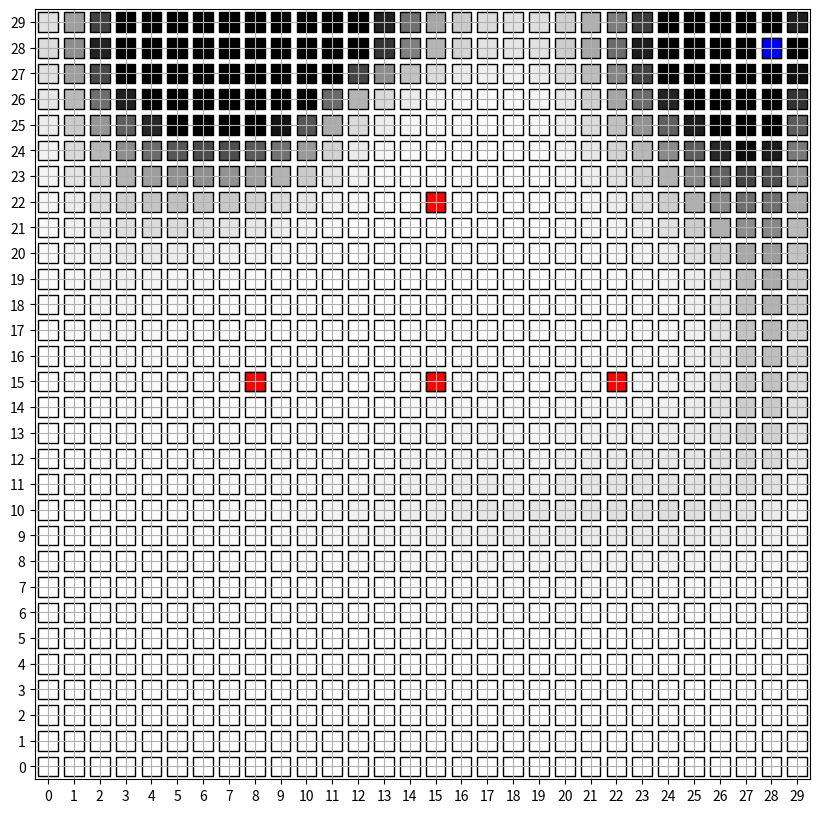

Generate this figure with matplotlib: (Note: this script raises an exception after producing the figure.)
from itertools import repeat
import random
import matplotlib.pyplot as plt
import matplotlib.animation as animation
import matplotlib.colors as colors
import numpy as np
import matplotlib.markers as markers

T=100

# initializing the probability matrix for bayes filter P[i,j,k]
# i:time j:x-axis location k:y-axis location
P = np.zeros((T+1,30,30))
for i in range(30):
    for j in range(30):
        P[0,i,j] = 1/900


def chebyshev(a, b):
    return max(abs(a[0] - b[0]),abs(a[1] - b[1]))

def all_measure(all_sensors, robot_bf):
    for sensor in all_sensors:
        sensor.measure(robot_bf)


class Robot:
    def __init__(self, x, y):
        self.x = x
        self.y = y
        self.movement_history = [(x, y)]
    def next_state(self, action):
        if action == 'up':
            self.y += 1
        elif action == 'down':
            self.y -= 1
        elif action == 'left':
            self.x -= 1
        elif action == 'right':
            self.x += 1
        self.movement_history.append((self.x, self.y))

class Sensor:
    def __init__(self, x, y):
        self.x = x
        self.y = y
        self.measurements = []
    def measure(self, robot_bf):
        prob_detection = max(0.4, 0.9 - chebyshev((robot_bf.x, robot_bf.y), (self.x, self.y))/10)
        # making sure probability remains zero outside the distribution
        if prob_detection == 0.4:
            prob_detection = 0
        measurement = np.random.choice([True, False], 1, p=[prob_detection, 1-prob_detection])[0]
        self.measurements.append(measurement)

# This function returns the next stochastic action.
def transition_model(robot_bf, motion_model):
    choices = ['up', 'down', 'left', 'right']
    edge_corner = False
    if robot_bf.x == 0:
        choices.remove('left')
        edge_corner = True
    if robot_bf.x == 29:
        choices.remove('right')
        edge_corner = True
    if robot_bf.y == 0:
        choices.remove('down')
        edge_corner = True
    if robot_bf.y == 29:
        choices.remove('up')
        edge_corner = True
    action_weights = None
    if not edge_corner:
        action_weights = [motion_model[motion] for motion in choices]
    else:
        action_weights = [1 for motion in choices]
    movement_direction = random.choices(choices, action_weights, k=1)[0]
    return movement_direction

# Robot motion model initialisation.
motion_model = { 'up': 0.4, 'down': 0.1, 'left': 0.2, 'right': 0.3 }
x, y = random.randrange(30), random.randrange(30)
# x, y = 15, 15
robot_bf = Robot(x, y)

# Sensor initialisation.
sensor_1, sensor_2, sensor_3, sensor_4 = Sensor(8, 15), Sensor(15, 15), Sensor(22, 15), Sensor(15, 22)
all_sensors = [sensor_1, sensor_2, sensor_3, sensor_4]
all_measure(all_sensors, robot_bf)

# Running the simulation.
for i in range(T):
    robot_bf.next_state(transition_model(robot_bf, motion_model))
    all_measure(all_sensors, robot_bf)
    # calculating probability of a state using bayes filter
    P_dash = np.zeros((30,30))
    for a in range(30):
        for b in range(30):
            for action in motion_model:
                if action == 'up' and b>0:
                    P_dash[a,b] += motion_model[action] * P[i,a,b-1]
                if action == 'down' and b<29:
                    P_dash[a,b] += motion_model[action] * P[i,a,b+1]
                if action == 'left' and a<29:
                    P_dash[a,b] += motion_model[action] * P[i,a+1,b]
                if action == 'right' and a>0:
                    P_dash[a,b] += motion_model[action] * P[i,a-1,b]
    eta=0
    for a in range(30):
        for b in range(30):
            for sensor in all_sensors:
                prob_detection = max(0.4, 0.9 - chebyshev((a, b), (sensor.x, sensor.y))/10)
                # making sure probability remains zero outside the distribution
                if prob_detection == 0.4:
                    prob_detection = 0
                if sensor.measurements[i]:
                    P[i+1,a,b] += prob_detection * P_dash[a,b]
                else:
                    P[i+1,a,b] += (1-prob_detection) * P_dash[a,b]
                eta += P[i+1,a,b]

    for a in range(30):
        for b in range(30):
            P[i+1,a,b] = P[i+1,a,b]/eta
    
    
    





# Simulating the robot motion through grid motion.
fig = plt.figure(figsize=(10, 10))
ax = fig.gca()
ax.set_xticks(np.arange(0, 31, 1))
ax.set_yticks(np.arange(0, 31, 1))
# made sure the points lie inside coordinate axes rather than on coordinate axes
ax.set_xlim([-0.5, 29.5])
ax.set_ylim([-0.5, 29.5])
cmap = colors.ListedColormap(['b', 'g', 'r'])
scatter_color = [1 if s.measurements[0] else 2 for s in all_sensors]
scatter_color.append(0)
marker = markers.MarkerStyle(marker='s')
scat = plt.scatter([x, sensor_1.x, sensor_2.x, sensor_3.x, sensor_4.x], [y, sensor_1.y, sensor_2.y, sensor_3.y, sensor_4.y], c=scatter_color, s=200, cmap='Greys', edgecolors='k', marker=marker)
scat2 = plt.scatter([sensor_1.x, sensor_2.x, sensor_3.x, sensor_4.x, x], [sensor_1.y, sensor_2.y, sensor_3.y, sensor_4.y, y], c=scatter_color,cmap=cmap, s=200, edgecolors='k', marker=marker)
# scat3 = plt.scatter([x], [y], s=200, c=0, cmap=cmap, edgecolors='k')


# Handling how frames are updated in animation.
def update_plot(i):
    arr = []
    brr = []
    colmap = []
    for a in range(30):
        for b in range(30):
            arr.append(a)
            brr.append(b)
            colmap.append(P[i,a,b]*1000)
    
    sensor_pos_x, sensor_pos_y = [], []
    sensor_cmap = []
    for s in all_sensors:
        sensor_pos_x.append(s.x)
        sensor_pos_y.append(s.y)
        if s.measurements[i]:
            sensor_cmap.append(1)
        else:
            sensor_cmap.append(2)
    
    sensor_pos_x.append(robot_bf.movement_history[i][0])
    sensor_pos_y.append(robot_bf.movement_history[i][1])
    sensor_cmap.append(0)

    scat.set_offsets(np.c_[arr, brr])
    scat.set_array(np.array(colmap))
    scat2.set_offsets(np.c_[sensor_pos_x, sensor_pos_y])
    scat2.set_array(np.array(sensor_cmap))
    return scat, scat2,

plt.grid()
ani = animation.FuncAnimation(fig, update_plot, frames=range(len(robot_bf.movement_history)), interval=500, repeat=False, blit=True)
ani.save('b.mp4')
plt.show()



